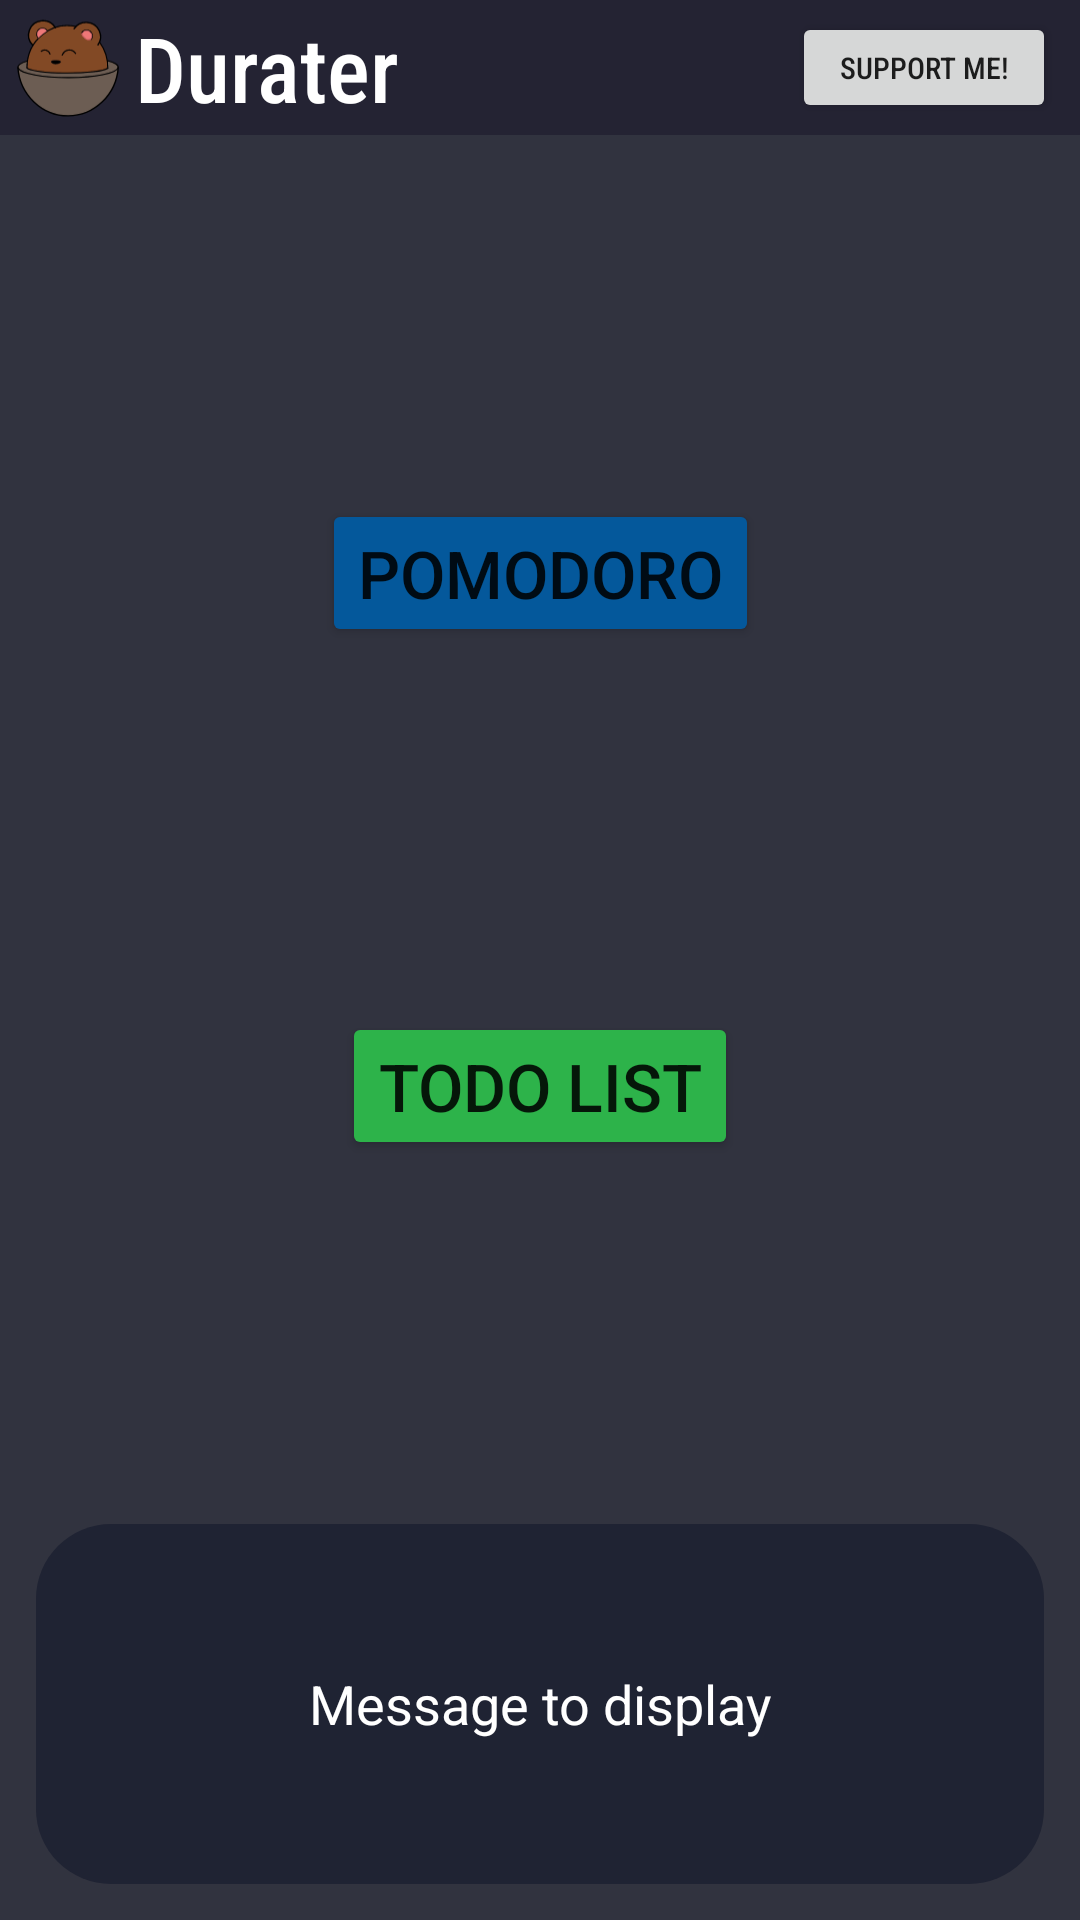

Layout XML and referenced resources for this Android screen:
<!-- AndroidManifest.xml: application theme GoodTheme -->
<!-- res/layout/activity_main.xml -->
<?xml version="1.0" encoding="utf-8"?>
<androidx.constraintlayout.widget.ConstraintLayout xmlns:android="http://schemas.android.com/apk/res/android"
    xmlns:app="http://schemas.android.com/apk/res-auto"
    xmlns:tools="http://schemas.android.com/tools"
    android:layout_width="match_parent"
    android:layout_height="match_parent"
    android:background="#31333F"
    tools:context=".MainActivity">

    <include
        android:id="@+id/include3"
        layout="@layout/action_bar"
        app:layout_constraintTop_toTopOf="parent" />

    <Button
        android:id="@+id/openPomodoro"
        android:layout_width="wrap_content"
        android:layout_height="wrap_content"
        android:backgroundTint="#04589B"
        android:text="@string/pomodoro"
        android:textSize="22sp"
        app:cornerRadius="15dp"
        app:icon="@drawable/ic_timer"
        app:iconSize="65dp"
        app:layout_constraintBottom_toTopOf="@+id/openTodo"
        app:layout_constraintEnd_toEndOf="parent"
        app:layout_constraintHorizontal_bias="0.5"
        app:layout_constraintStart_toStartOf="parent"
        app:layout_constraintTop_toBottomOf="@+id/include3" />

    <Button
        android:id="@+id/openTodo"
        android:layout_width="wrap_content"
        android:layout_height="wrap_content"
        android:backgroundTint="#2DB34A"
        android:text="@string/todo_list"
        android:textSize="22sp"
        app:cornerRadius="15dp"
        app:icon="@drawable/ic_checkbox"
        app:iconSize="65dp"
        app:layout_constraintBottom_toTopOf="@+id/bottomText"
        app:layout_constraintEnd_toEndOf="parent"
        app:layout_constraintHorizontal_bias="0.5"
        app:layout_constraintStart_toStartOf="parent"
        app:layout_constraintTop_toBottomOf="@+id/openPomodoro"
        tools:ignore="TextContrastCheck" />

    <TextView
        android:id="@+id/bottomText"
        android:layout_width="match_parent"
        android:layout_height="120dp"
        android:layout_marginStart="12dp"
        android:layout_marginEnd="12dp"
        android:layout_marginBottom="12dp"
        android:background="@drawable/ic_textview_bg"
        android:gravity="center_horizontal|center_vertical"
        android:padding="10dp"
        android:paddingStart="10dp"
        android:paddingLeft="10dp"
        android:paddingTop="10dp"
        android:paddingEnd="10dp"
        android:paddingRight="10dp"
        android:paddingBottom="10dp"
        android:text="Message to display"
        android:textColor="#FFFFFF"
        android:textSize="18sp"
        app:layout_constraintBottom_toBottomOf="parent"
        app:layout_constraintEnd_toEndOf="parent"
        app:layout_constraintStart_toStartOf="parent" />
</androidx.constraintlayout.widget.ConstraintLayout>
<!-- res/layout/action_bar.xml (included above) -->
<?xml version="1.0" encoding="utf-8"?>
<androidx.constraintlayout.widget.ConstraintLayout xmlns:android="http://schemas.android.com/apk/res/android"
    xmlns:app="http://schemas.android.com/apk/res-auto"
    xmlns:tools="http://schemas.android.com/tools"
    android:layout_width="match_parent"
    android:layout_height="45dp"
    android:background="#242333"
    android:gravity="center_vertical">

    <ImageView
        android:id="@+id/imageView3"
        android:layout_width="45dp"
        android:layout_height="45dp"
        android:layout_weight="1"
        android:scaleType="fitEnd"
        app:layout_constraintBottom_toBottomOf="parent"
        app:layout_constraintEnd_toStartOf="@+id/textView3"
        app:layout_constraintHorizontal_bias="0.5"
        app:layout_constraintHorizontal_chainStyle="packed"
        app:layout_constraintStart_toStartOf="parent"
        app:layout_constraintTop_toTopOf="parent"
        app:srcCompat="@drawable/ic_banner" />

    <TextView
        android:id="@+id/textView3"
        android:layout_width="wrap_content"
        android:layout_height="wrap_content"
        android:layout_weight="1"
        android:fontFamily="sans-serif-condensed-medium"
        android:gravity="center_vertical"
        android:text="Durater"
        android:textColor="#FFFFFF"
        android:textSize="30dp"
        app:layout_constraintBottom_toBottomOf="parent"
        app:layout_constraintStart_toEndOf="@+id/imageView3"
        app:layout_constraintTop_toTopOf="parent" />

    <Button
        android:id="@+id/support"
        android:layout_width="wrap_content"
        android:layout_height="match_parent"
        android:layout_marginTop="4dp"
        android:layout_marginEnd="8dp"
        android:layout_marginBottom="4dp"
        android:fontFamily="sans-serif-condensed-medium"
        android:text="Support me!"
        android:textSize="10dp"
        app:layout_constraintBottom_toBottomOf="parent"
        app:layout_constraintEnd_toEndOf="parent"
        app:layout_constraintTop_toTopOf="parent" />

</androidx.constraintlayout.widget.ConstraintLayout>
<!-- resources referenced by this layout -->
<resources>
  <!-- drawable ic_banner: vector/xml drawable (drawable, 9325 chars, omitted) -->
  <!-- drawable ic_checkbox (drawable) -->
  <vector xmlns:android="http://schemas.android.com/apk/res/android"
      android:width="80dp"
      android:height="80dp"
      android:viewportWidth="80"
      android:viewportHeight="80">
    <path
        android:pathData="M19.583,14.783L59.583,14.783A5,5 0,0 1,64.582 19.782L64.582,59.783A5,5 0,0 1,59.583 64.783L19.583,64.783A5,5 0,0 1,14.583 59.783L14.583,19.782A5,5 0,0 1,19.583 14.783z"
        android:strokeWidth="2.965"
        android:fillColor="#00000000"
        android:strokeColor="#000001"
        android:strokeLineCap="round"/>
    <path
        android:pathData="m31.618,40.279 l6.657,6.431 34.313,-20.549"
        android:strokeLineJoin="miter"
        android:strokeWidth="3.365"
        android:fillColor="#00000000"
        android:strokeColor="#000000"
        android:strokeLineCap="round"/>
  </vector>
  <!-- drawable ic_textview_bg (drawable) -->
  <?xml version="1.0" encoding="UTF-8"?>
  <shape xmlns:android="http://schemas.android.com/apk/res/android">
    <solid android:color="#1F2333"/>
  
    <stroke android:width="0dp"
        android:color="@android:color/transparent"
        />
  
    <padding android:left="0dp"
        android:top="0dp"
        android:right="0dp"
        android:bottom="0dp"
        />
  
    <corners android:bottomRightRadius="25dp" android:bottomLeftRadius="25dp"
        android:topLeftRadius="25dp" android:topRightRadius="25dp"/>
  </shape>
  <!-- drawable ic_timer (drawable) -->
  <vector xmlns:android="http://schemas.android.com/apk/res/android"
      android:width="80dp"
      android:height="80dp"
      android:viewportWidth="80"
      android:viewportHeight="80">
    <path
        android:pathData="m11.056,45.809a30,30 0,0 1,13.059 -30.274,30 30,0 0,1 32.971,0 30,30 0,0 1,13.059 30.274"
        android:strokeWidth="2.5"
        android:fillColor="#00000000"
        android:strokeColor="#000001"
        android:strokeLineCap="round"/>
    <path
        android:pathData="M40.6,40.6m-2,0a2,2 0,1 1,4 0a2,2 0,1 1,-4 0"
        android:strokeWidth="0.5"
        android:fillColor="#000000"
        android:strokeColor="#000001"
        android:strokeLineCap="round"/>
    <path
        android:pathData="M15.35,49.25L65.35,49.25A5,5 0,0 1,70.35 54.25L70.35,66.25A5,5 0,0 1,65.35 71.25L15.35,71.25A5,5 0,0 1,10.35 66.25L10.35,54.25A5,5 0,0 1,15.35 49.25z"
        android:strokeWidth="2.5"
        android:fillColor="#00000000"
        android:strokeColor="#000001"/>
    <path
        android:pathData="m38.566,40.449 l2.145,-24.253 1.943,24.704"
        android:strokeLineJoin="miter"
        android:strokeWidth="0.365"
        android:fillColor="#000000"
        android:strokeColor="#000000"
        android:strokeLineCap="round"/>
  </vector>
  <string name="pomodoro">Pomodoro</string>
  <string name="todo_list">Todo List</string>
  <style name="GoodTheme" parent="Theme.MaterialComponents.DayNight.NoActionBar">
          
          <item name="colorPrimary">#2A2C37</item>
          <item name="colorPrimaryVariant">#242333</item>
          <item name="colorOnPrimary">@color/white</item>
          
          <item name="colorSecondary">@color/teal_200</item>
          <item name="colorSecondaryVariant">@color/teal_700</item>
          <item name="colorOnSecondary">@color/black</item>
          
          <item name="android:statusBarColor" tools:targetApi="l">?attr/colorPrimaryVariant</item>
          
          <item name="colorOnBackground">#2A2C37</item>
      </style>
  <color name="white">#FFFFFFFF</color>
  <color name="teal_200">#FF03DAC5</color>
  <color name="teal_700">#FF018786</color>
  <color name="black">#FF000000</color>
</resources>
